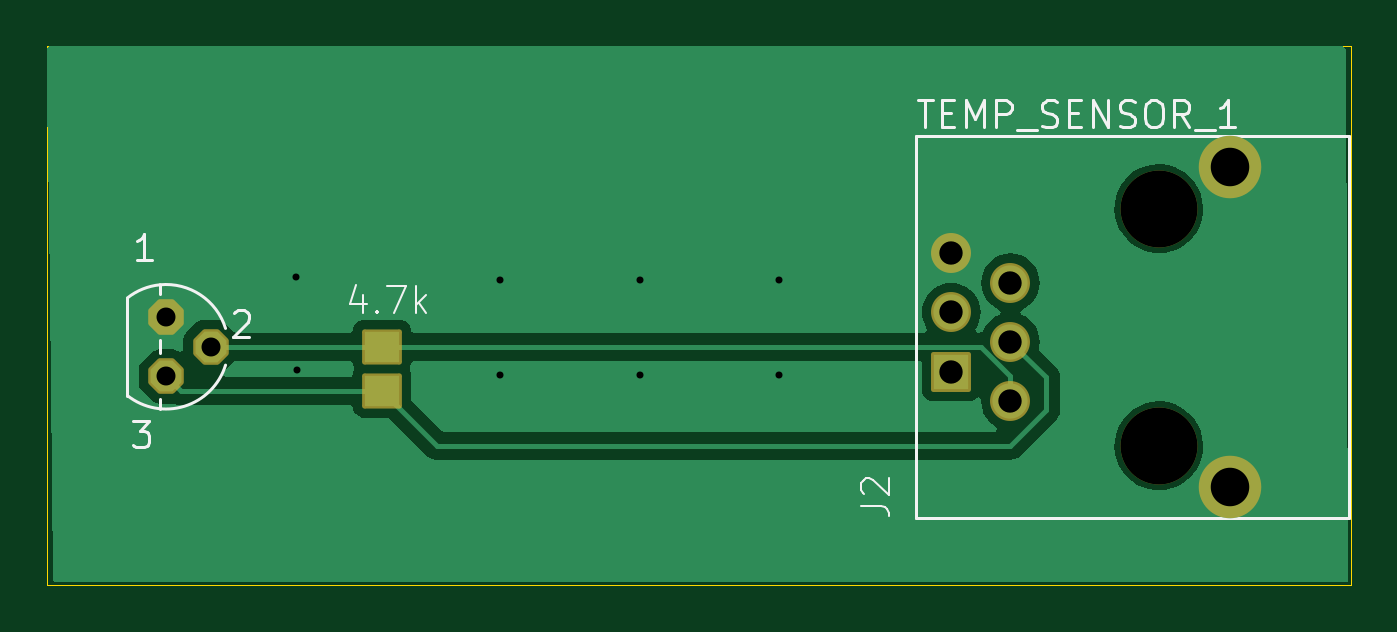
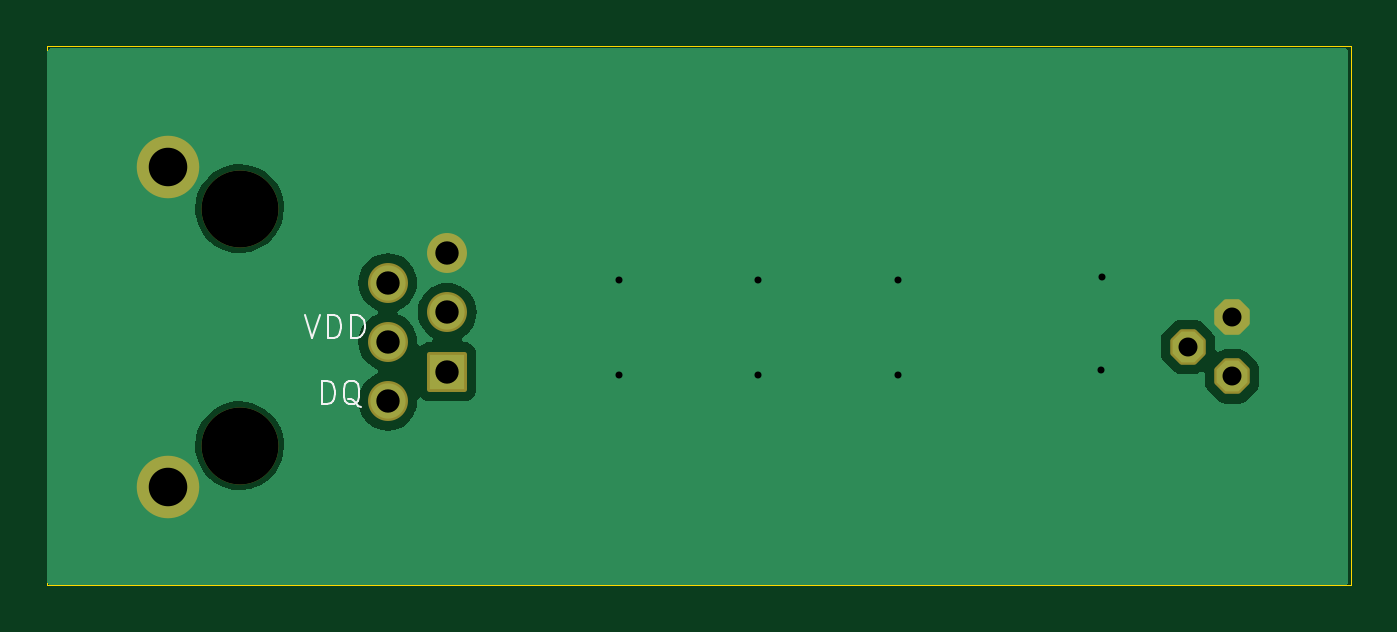
Circuit board: 11 layer files. Board 55.9 x 23.1 mm.
- bottom_copper: Temperature Senor Board V2 (2)-B_Cu.gbl (13962 bytes)
- bottom_mask: Temperature Senor Board V2 (2)-B_Mask.gbs (2119 bytes)
- paste: Temperature Senor Board V2 (2)-B_Paste.gbp (509 bytes)
- bottom_silk: Temperature Senor Board V2 (2)-B_Silkscreen.gbo (5103 bytes)
- outline: Temperature Senor Board V2 (2)-Edge_Cuts.gm1 (670 bytes)
- top_copper: Temperature Senor Board V2 (2)-F_Cu.gtl (16541 bytes)
- top_mask: Temperature Senor Board V2 (2)-F_Mask.gts (2279 bytes)
- paste: Temperature Senor Board V2 (2)-F_Paste.gtp (592 bytes)
- top_silk: Temperature Senor Board V2 (2)-F_Silkscreen.gto (10746 bytes)
- drill: Temperature Senor Board V2 (2)-NPTH.drl (370 bytes)
- drill: Temperature Senor Board V2 (2)-PTH.drl (815 bytes)

=== bottom_copper: Temperature Senor Board V2 (2)-B_Cu.gbl (13962 bytes, source omitted) ===
=== bottom_mask: Temperature Senor Board V2 (2)-B_Mask.gbs (2119 bytes, source withheld) ===
=== paste: Temperature Senor Board V2 (2)-B_Paste.gbp ===
G04 #@! TF.GenerationSoftware,KiCad,Pcbnew,7.0.2*
G04 #@! TF.CreationDate,2024-01-01T15:15:03-07:00*
G04 #@! TF.ProjectId,Temperature Senor Board V2 (2),54656d70-6572-4617-9475-72652053656e,rev?*
G04 #@! TF.SameCoordinates,Original*
G04 #@! TF.FileFunction,Paste,Bot*
G04 #@! TF.FilePolarity,Positive*
%FSLAX46Y46*%
G04 Gerber Fmt 4.6, Leading zero omitted, Abs format (unit mm)*
G04 Created by KiCad (PCBNEW 7.0.2) date 2024-01-01 15:15:03*
%MOMM*%
%LPD*%
G01*
G04 APERTURE LIST*
G04 APERTURE END LIST*
M02*

=== bottom_silk: Temperature Senor Board V2 (2)-B_Silkscreen.gbo ===
G04 #@! TF.GenerationSoftware,KiCad,Pcbnew,7.0.2*
G04 #@! TF.CreationDate,2024-01-01T15:15:03-07:00*
G04 #@! TF.ProjectId,Temperature Senor Board V2 (2),54656d70-6572-4617-9475-72652053656e,rev?*
G04 #@! TF.SameCoordinates,Original*
G04 #@! TF.FileFunction,Legend,Bot*
G04 #@! TF.FilePolarity,Positive*
%FSLAX46Y46*%
G04 Gerber Fmt 4.6, Leading zero omitted, Abs format (unit mm)*
G04 Created by KiCad (PCBNEW 7.0.2) date 2024-01-01 15:15:03*
%MOMM*%
%LPD*%
G01*
G04 APERTURE LIST*
G04 Aperture macros list*
%AMRoundRect*
0 Rectangle with rounded corners*
0 $1 Rounding radius*
0 $2 $3 $4 $5 $6 $7 $8 $9 X,Y pos of 4 corners*
0 Add a 4 corners polygon primitive as box body*
4,1,4,$2,$3,$4,$5,$6,$7,$8,$9,$2,$3,0*
0 Add four circle primitives for the rounded corners*
1,1,$1+$1,$2,$3*
1,1,$1+$1,$4,$5*
1,1,$1+$1,$6,$7*
1,1,$1+$1,$8,$9*
0 Add four rect primitives between the rounded corners*
20,1,$1+$1,$2,$3,$4,$5,0*
20,1,$1+$1,$4,$5,$6,$7,0*
20,1,$1+$1,$6,$7,$8,$9,0*
20,1,$1+$1,$8,$9,$2,$3,0*%
%AMFreePoly0*
4,1,25,0.333266,0.742596,0.345389,0.732242,0.732242,0.345389,0.760749,0.289441,0.762000,0.273547,0.762000,-0.273547,0.742596,-0.333266,0.732242,-0.345389,0.345389,-0.732242,0.289441,-0.760749,0.273547,-0.762000,-0.273547,-0.762000,-0.333266,-0.742596,-0.345389,-0.732242,-0.732242,-0.345389,-0.760749,-0.289441,-0.762000,-0.273547,-0.762000,0.273547,-0.742596,0.333266,-0.732242,0.345389,
-0.345389,0.732242,-0.289441,0.760749,-0.273547,0.762000,0.273547,0.762000,0.333266,0.742596,0.333266,0.742596,$1*%
G04 Aperture macros list end*
%ADD10C,0.100000*%
%ADD11C,3.300000*%
%ADD12RoundRect,0.101600X0.754000X-0.754000X0.754000X0.754000X-0.754000X0.754000X-0.754000X-0.754000X0*%
%ADD13C,1.711200*%
%ADD14C,2.678200*%
%ADD15FreePoly0,270.000000*%
G04 APERTURE END LIST*
D10*
X164598361Y-87853819D02*
X164265028Y-88853819D01*
X164265028Y-88853819D02*
X163931695Y-87853819D01*
X163598361Y-88853819D02*
X163598361Y-87853819D01*
X163598361Y-87853819D02*
X163360266Y-87853819D01*
X163360266Y-87853819D02*
X163217409Y-87901438D01*
X163217409Y-87901438D02*
X163122171Y-87996676D01*
X163122171Y-87996676D02*
X163074552Y-88091914D01*
X163074552Y-88091914D02*
X163026933Y-88282390D01*
X163026933Y-88282390D02*
X163026933Y-88425247D01*
X163026933Y-88425247D02*
X163074552Y-88615723D01*
X163074552Y-88615723D02*
X163122171Y-88710961D01*
X163122171Y-88710961D02*
X163217409Y-88806200D01*
X163217409Y-88806200D02*
X163360266Y-88853819D01*
X163360266Y-88853819D02*
X163598361Y-88853819D01*
X162598361Y-88853819D02*
X162598361Y-87853819D01*
X162598361Y-87853819D02*
X162360266Y-87853819D01*
X162360266Y-87853819D02*
X162217409Y-87901438D01*
X162217409Y-87901438D02*
X162122171Y-87996676D01*
X162122171Y-87996676D02*
X162074552Y-88091914D01*
X162074552Y-88091914D02*
X162026933Y-88282390D01*
X162026933Y-88282390D02*
X162026933Y-88425247D01*
X162026933Y-88425247D02*
X162074552Y-88615723D01*
X162074552Y-88615723D02*
X162122171Y-88710961D01*
X162122171Y-88710961D02*
X162217409Y-88806200D01*
X162217409Y-88806200D02*
X162360266Y-88853819D01*
X162360266Y-88853819D02*
X162598361Y-88853819D01*
X163871304Y-91698619D02*
X163871304Y-90698619D01*
X163871304Y-90698619D02*
X163633209Y-90698619D01*
X163633209Y-90698619D02*
X163490352Y-90746238D01*
X163490352Y-90746238D02*
X163395114Y-90841476D01*
X163395114Y-90841476D02*
X163347495Y-90936714D01*
X163347495Y-90936714D02*
X163299876Y-91127190D01*
X163299876Y-91127190D02*
X163299876Y-91270047D01*
X163299876Y-91270047D02*
X163347495Y-91460523D01*
X163347495Y-91460523D02*
X163395114Y-91555761D01*
X163395114Y-91555761D02*
X163490352Y-91651000D01*
X163490352Y-91651000D02*
X163633209Y-91698619D01*
X163633209Y-91698619D02*
X163871304Y-91698619D01*
X162204638Y-91793857D02*
X162299876Y-91746238D01*
X162299876Y-91746238D02*
X162395114Y-91651000D01*
X162395114Y-91651000D02*
X162537971Y-91508142D01*
X162537971Y-91508142D02*
X162633209Y-91460523D01*
X162633209Y-91460523D02*
X162728447Y-91460523D01*
X162680828Y-91698619D02*
X162776066Y-91651000D01*
X162776066Y-91651000D02*
X162871304Y-91555761D01*
X162871304Y-91555761D02*
X162918923Y-91365285D01*
X162918923Y-91365285D02*
X162918923Y-91031952D01*
X162918923Y-91031952D02*
X162871304Y-90841476D01*
X162871304Y-90841476D02*
X162776066Y-90746238D01*
X162776066Y-90746238D02*
X162680828Y-90698619D01*
X162680828Y-90698619D02*
X162490352Y-90698619D01*
X162490352Y-90698619D02*
X162395114Y-90746238D01*
X162395114Y-90746238D02*
X162299876Y-90841476D01*
X162299876Y-90841476D02*
X162252257Y-91031952D01*
X162252257Y-91031952D02*
X162252257Y-91365285D01*
X162252257Y-91365285D02*
X162299876Y-91555761D01*
X162299876Y-91555761D02*
X162395114Y-91651000D01*
X162395114Y-91651000D02*
X162490352Y-91698619D01*
X162490352Y-91698619D02*
X162680828Y-91698619D01*
%LPC*%
D11*
X167386000Y-93472000D03*
X167386000Y-83312000D03*
D12*
X158496000Y-90292000D03*
D13*
X158496000Y-87752000D03*
X158496000Y-85212000D03*
X161036000Y-91562000D03*
X161036000Y-89022000D03*
X161036000Y-86482000D03*
D14*
X170436000Y-95252000D03*
X170436000Y-81532000D03*
D15*
X124866400Y-87960200D03*
X126771400Y-89230200D03*
X124866400Y-90500200D03*
%LPD*%
M02*

=== outline: Temperature Senor Board V2 (2)-Edge_Cuts.gm1 ===
G04 #@! TF.GenerationSoftware,KiCad,Pcbnew,7.0.2*
G04 #@! TF.CreationDate,2024-01-01T15:15:03-07:00*
G04 #@! TF.ProjectId,Temperature Senor Board V2 (2),54656d70-6572-4617-9475-72652053656e,rev?*
G04 #@! TF.SameCoordinates,Original*
G04 #@! TF.FileFunction,Profile,NP*
%FSLAX46Y46*%
G04 Gerber Fmt 4.6, Leading zero omitted, Abs format (unit mm)*
G04 Created by KiCad (PCBNEW 7.0.2) date 2024-01-01 15:15:03*
%MOMM*%
%LPD*%
G01*
G04 APERTURE LIST*
G04 #@! TA.AperFunction,Profile*
%ADD10C,0.050000*%
G04 #@! TD*
G04 APERTURE END LIST*
D10*
X119761000Y-76327000D02*
X175641000Y-76327000D01*
X175641000Y-99441000D01*
X119761000Y-99441000D01*
X119761000Y-76327000D01*
M02*

=== top_copper: Temperature Senor Board V2 (2)-F_Cu.gtl (16541 bytes, source omitted) ===
=== top_mask: Temperature Senor Board V2 (2)-F_Mask.gts (2279 bytes, source withheld) ===
=== paste: Temperature Senor Board V2 (2)-F_Paste.gtp ===
G04 #@! TF.GenerationSoftware,KiCad,Pcbnew,7.0.2*
G04 #@! TF.CreationDate,2024-01-01T15:15:03-07:00*
G04 #@! TF.ProjectId,Temperature Senor Board V2 (2),54656d70-6572-4617-9475-72652053656e,rev?*
G04 #@! TF.SameCoordinates,Original*
G04 #@! TF.FileFunction,Paste,Top*
G04 #@! TF.FilePolarity,Positive*
%FSLAX46Y46*%
G04 Gerber Fmt 4.6, Leading zero omitted, Abs format (unit mm)*
G04 Created by KiCad (PCBNEW 7.0.2) date 2024-01-01 15:15:03*
%MOMM*%
%LPD*%
G01*
G04 APERTURE LIST*
%ADD10R,1.500000X1.300000*%
G04 APERTURE END LIST*
D10*
X134112000Y-89220000D03*
X134112000Y-91120000D03*
M02*

=== top_silk: Temperature Senor Board V2 (2)-F_Silkscreen.gto (10746 bytes, source omitted) ===
=== drill: Temperature Senor Board V2 (2)-NPTH.drl ===
M48
; DRILL file {KiCad 7.0.2} date Mon Jan  1 15:15:46 2024
; FORMAT={-:-/ absolute / metric / decimal}
; #@! TF.CreationDate,2024-01-01T15:15:46-07:00
; #@! TF.GenerationSoftware,Kicad,Pcbnew,7.0.2
; #@! TF.FileFunction,NonPlated,1,2,NPTH
FMAT,2
METRIC
; #@! TA.AperFunction,NonPlated,NPTH,ComponentDrill
T1C3.300
%
G90
G05
T1
X167.386Y-83.312
X167.386Y-93.472
T0
M30

=== drill: Temperature Senor Board V2 (2)-PTH.drl ===
M48
; DRILL file {KiCad 7.0.2} date Mon Jan  1 15:15:46 2024
; FORMAT={-:-/ absolute / metric / decimal}
; #@! TF.CreationDate,2024-01-01T15:15:46-07:00
; #@! TF.GenerationSoftware,Kicad,Pcbnew,7.0.2
; #@! TF.FileFunction,Plated,1,2,PTH
FMAT,2
METRIC
; #@! TA.AperFunction,Plated,PTH,ViaDrill
T1C0.300
; #@! TA.AperFunction,Plated,PTH,ComponentDrill
T2C0.813
; #@! TA.AperFunction,Plated,PTH,ComponentDrill
T3C1.000
; #@! TA.AperFunction,Plated,PTH,ComponentDrill
T4C1.650
%
G90
G05
T1
X130.429Y-86.233
X130.48Y-90.221
X139.192Y-86.36
X139.192Y-90.424
X145.161Y-86.36
X145.161Y-90.424
X151.13Y-86.36
X151.13Y-90.424
T2
X124.866Y-87.96
X124.866Y-90.5
X126.771Y-89.23
T3
X158.496Y-85.212
X158.496Y-87.752
X158.496Y-90.292
X161.036Y-86.482
X161.036Y-89.022
X161.036Y-91.562
T4
X170.436Y-81.532
X170.436Y-95.252
T0
M30

